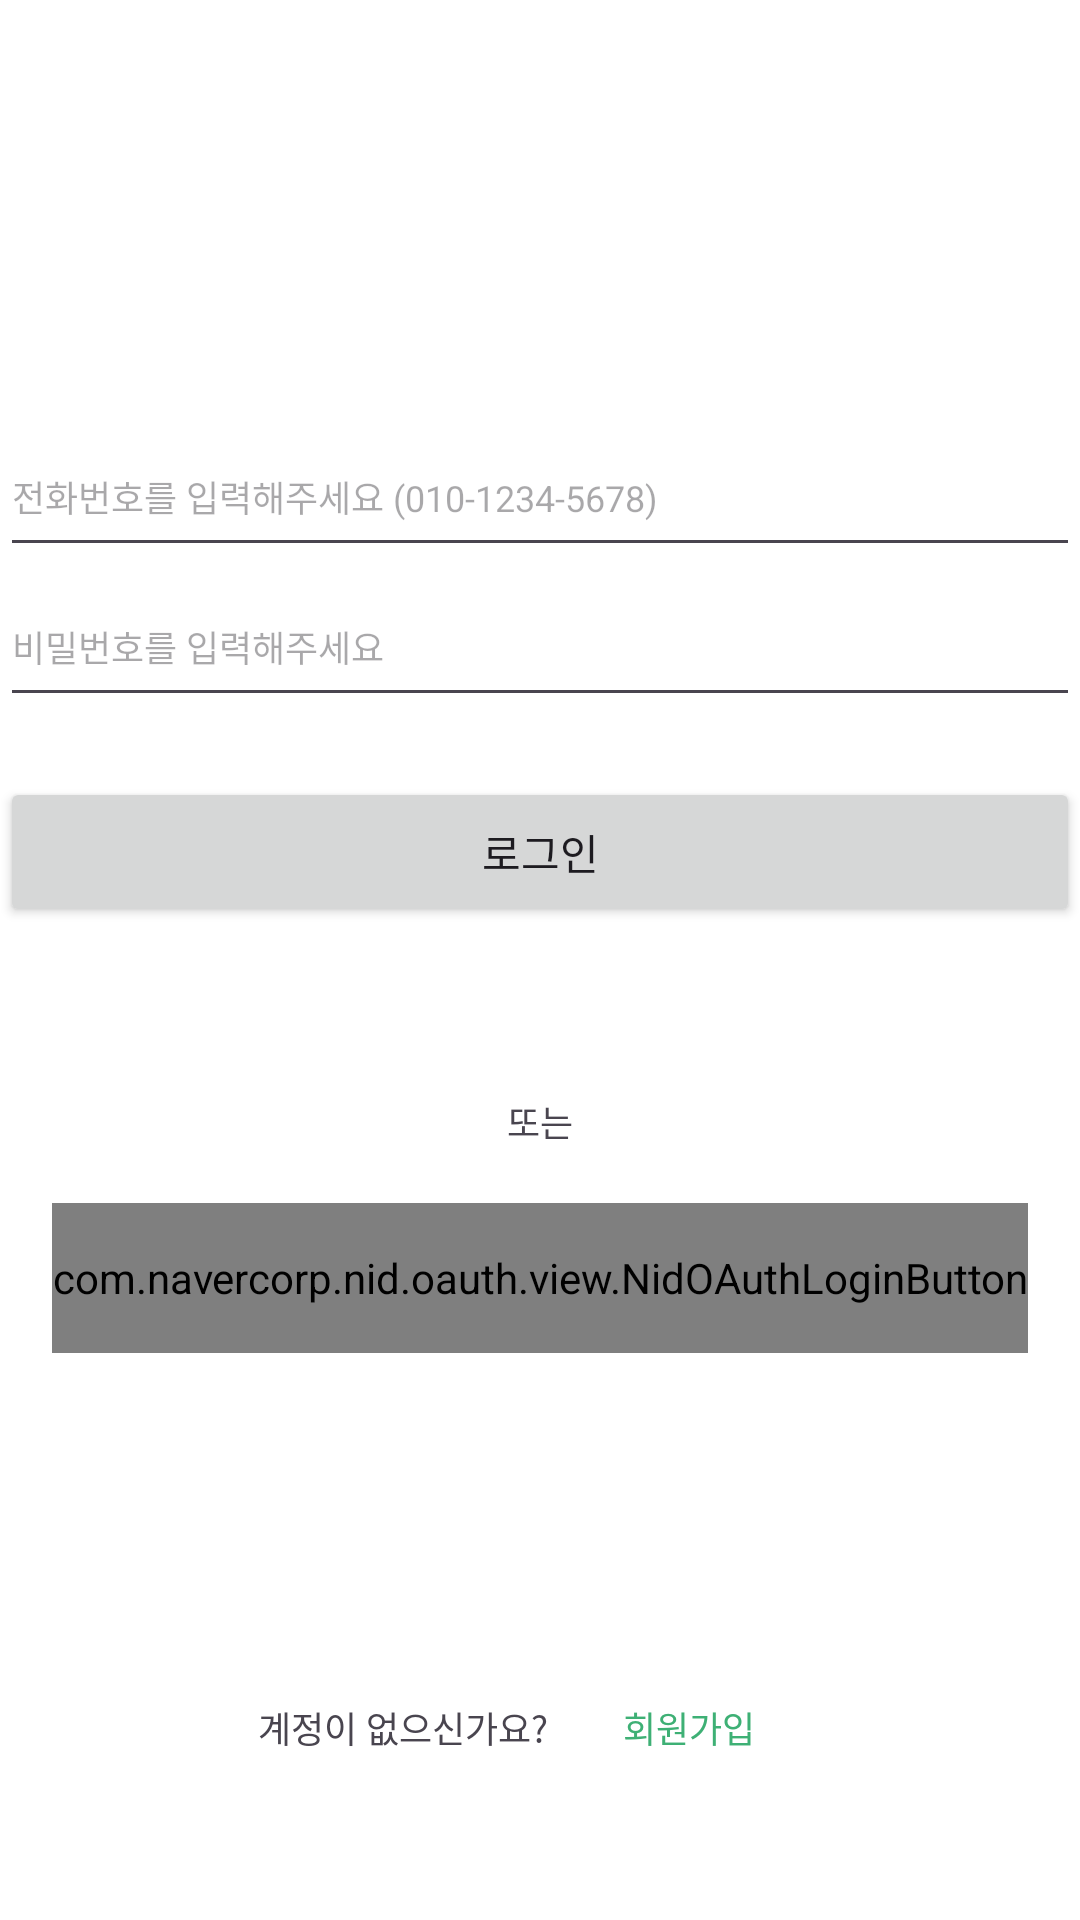

Android layout source for this screen:
<!-- AndroidManifest.xml: application theme Theme.Traveler -->
<!-- res/layout/fragment_login.xml -->
<LinearLayout xmlns:android="http://schemas.android.com/apk/res/android"
    xmlns:tools="http://schemas.android.com/tools"
    android:layout_width="match_parent"
    android:layout_height="match_parent"
    android:orientation="vertical"
    tools:context=".LoginFragment"
    android:layout_margin="24dp"
    android:layout_gravity="center"
    android:gravity="center"
    android:background="@color/white">

    
    <ImageView
        android:layout_width="match_parent"
        android:layout_height="100dp"/>

    <EditText
        android:id="@+id/login_phoneNum"
        android:layout_width="match_parent"
        android:layout_height="50dp"
        android:hint="전화번호를 입력해주세요 (010-1234-5678)"
        android:textSize="12dp"
        android:inputType="phone"/>
    <EditText
        android:id="@+id/login_password"
        android:layout_width="match_parent"
        android:layout_height="50dp"
        android:inputType="textPassword"
        android:hint="비밀번호를 입력해주세요"
        android:textSize="12dp"/>

    <Button
        android:id="@+id/loginButton"
        android:layout_width="match_parent"
        android:layout_height="50dp"
        android:layout_marginTop="20dp"
        android:text="로그인"/>

    <TextView
        android:layout_width="match_parent"
        android:layout_height="30dp"
        android:layout_marginTop="50dp"
        android:layout_marginBottom="12dp"
        android:textSize="12dp"
        android:text="또는"
        android:gravity="center"/>

    <com.navercorp.nid.oauth.view.NidOAuthLoginButton
        android:id="@+id/naverLoginButton"
        android:layout_width="wrap_content"
        android:layout_height="50dp" />

    <Space
        android:layout_width="wrap_content"
        android:layout_height="100dp"/>
    <LinearLayout
        android:layout_width="match_parent"
        android:layout_height="wrap_content"
        android:layout_gravity="center"
        android:gravity="center"
        android:orientation="horizontal">
        <TextView
            android:layout_width="wrap_content"
            android:layout_height="match_parent"
            android:text="계정이 없으신가요? "
            android:textSize="12dp"
            android:gravity="center"/>
        <Button
            android:id="@+id/signupButton"
            android:background="@android:color/transparent"
            android:layout_width="wrap_content"
            android:layout_height="50dp"
            android:gravity="center"
            android:text="회원가입"
            android:textSize="12dp"
            android:textColor="@color/select"/>
    </LinearLayout>


</LinearLayout>
<!-- resources referenced by this layout -->
<resources>
  <color name="select">#3EB075</color>
  <color name="white">#FFFFFFFF</color>
  <style name="Theme.Traveler" parent="Base.Theme.Traveler" />
  <style name="Base.Theme.Traveler" parent="Theme.Material3.DayNight.NoActionBar">
          
          
      </style>
</resources>
